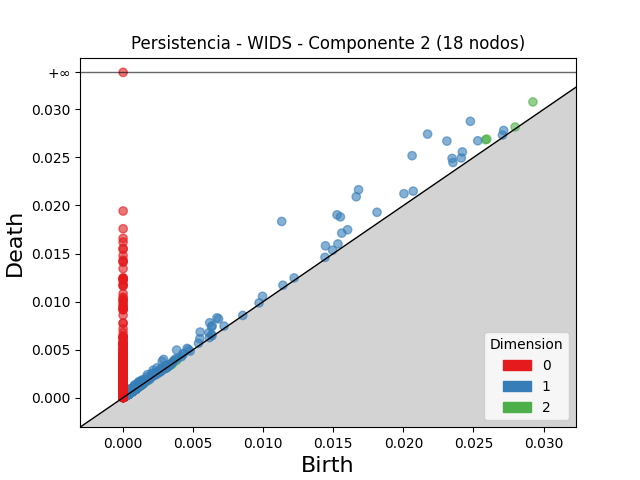

The data file committed next to this chart (first rows):
dimension, birth, death
2, 0.02924, 0.03078
2, 0.02587, 0.02684
2, 0.02596, 0.02691
2, 0.02797, 0.02817
2, 0.0008606, 0.001022
2, 0.001118, 0.001264
2, 0.0009469, 0.001076
2, 0.0006912, 0.0008207
2, 0.003162, 0.00329
2, 0.0008295, 0.0009569
2, 0.0008277, 0.0009546
2, 0.0006556, 0.0007821
2, 0.0008947, 0.00102
2, 0.000969, 0.001095
2, 0.0009498, 0.001075
2, 0.0008377, 0.0009536
2, 0.00106, 0.001165
2, 0.002813, 0.002911
2, 0.0008884, 0.0009858
2, 0.001256, 0.001348
2, 0.0008628, 0.0009548
2, 0.0007671, 0.0008576
2, 0.0007981, 0.0008871
2, 0.0009822, 0.001063
2, 0.0008649, 0.0009423
2, 0.0008063, 0.0008834
2, 0.001307, 0.001383
2, 0.0004226, 0.000498
2, 0.0008134, 0.0008882
2, 0.0008131, 0.0008879
2, 0.0004755, 0.0005473
2, 0.0008613, 0.0009331
2, 0.0006919, 0.0007636
2, 0.0009449, 0.001016
2, 0.0006476, 0.0007167
2, 0.0008116, 0.0008804
2, 0.000714, 0.00078
2, 0.000904, 0.0009685
2, 0.0006672, 0.0007316
2, 0.0007273, 0.0007911
2, 0.0009143, 0.000978
2, 0.001411, 0.001474
2, 0.000772, 0.000835
2, 0.0007922, 0.0008551
2, 0.001018, 0.001081
2, 0.001129, 0.001192
2, 0.0007784, 0.0008409
2, 0.0008752, 0.0009371
2, 0.0007298, 0.0007911
2, 0.0005311, 0.0005921
2, 0.0005012, 0.0005614
2, 0.0003794, 0.0004395
2, 0.0009748, 0.001035
2, 0.0007858, 0.0008454
2, 0.0004809, 0.0005392
2, 0.0009817, 0.00104
2, 0.0007861, 0.000844
2, 0.0007025, 0.000759
2, 0.0011, 0.001156
2, 0.0005347, 0.0005898
... 11,145 more rows
